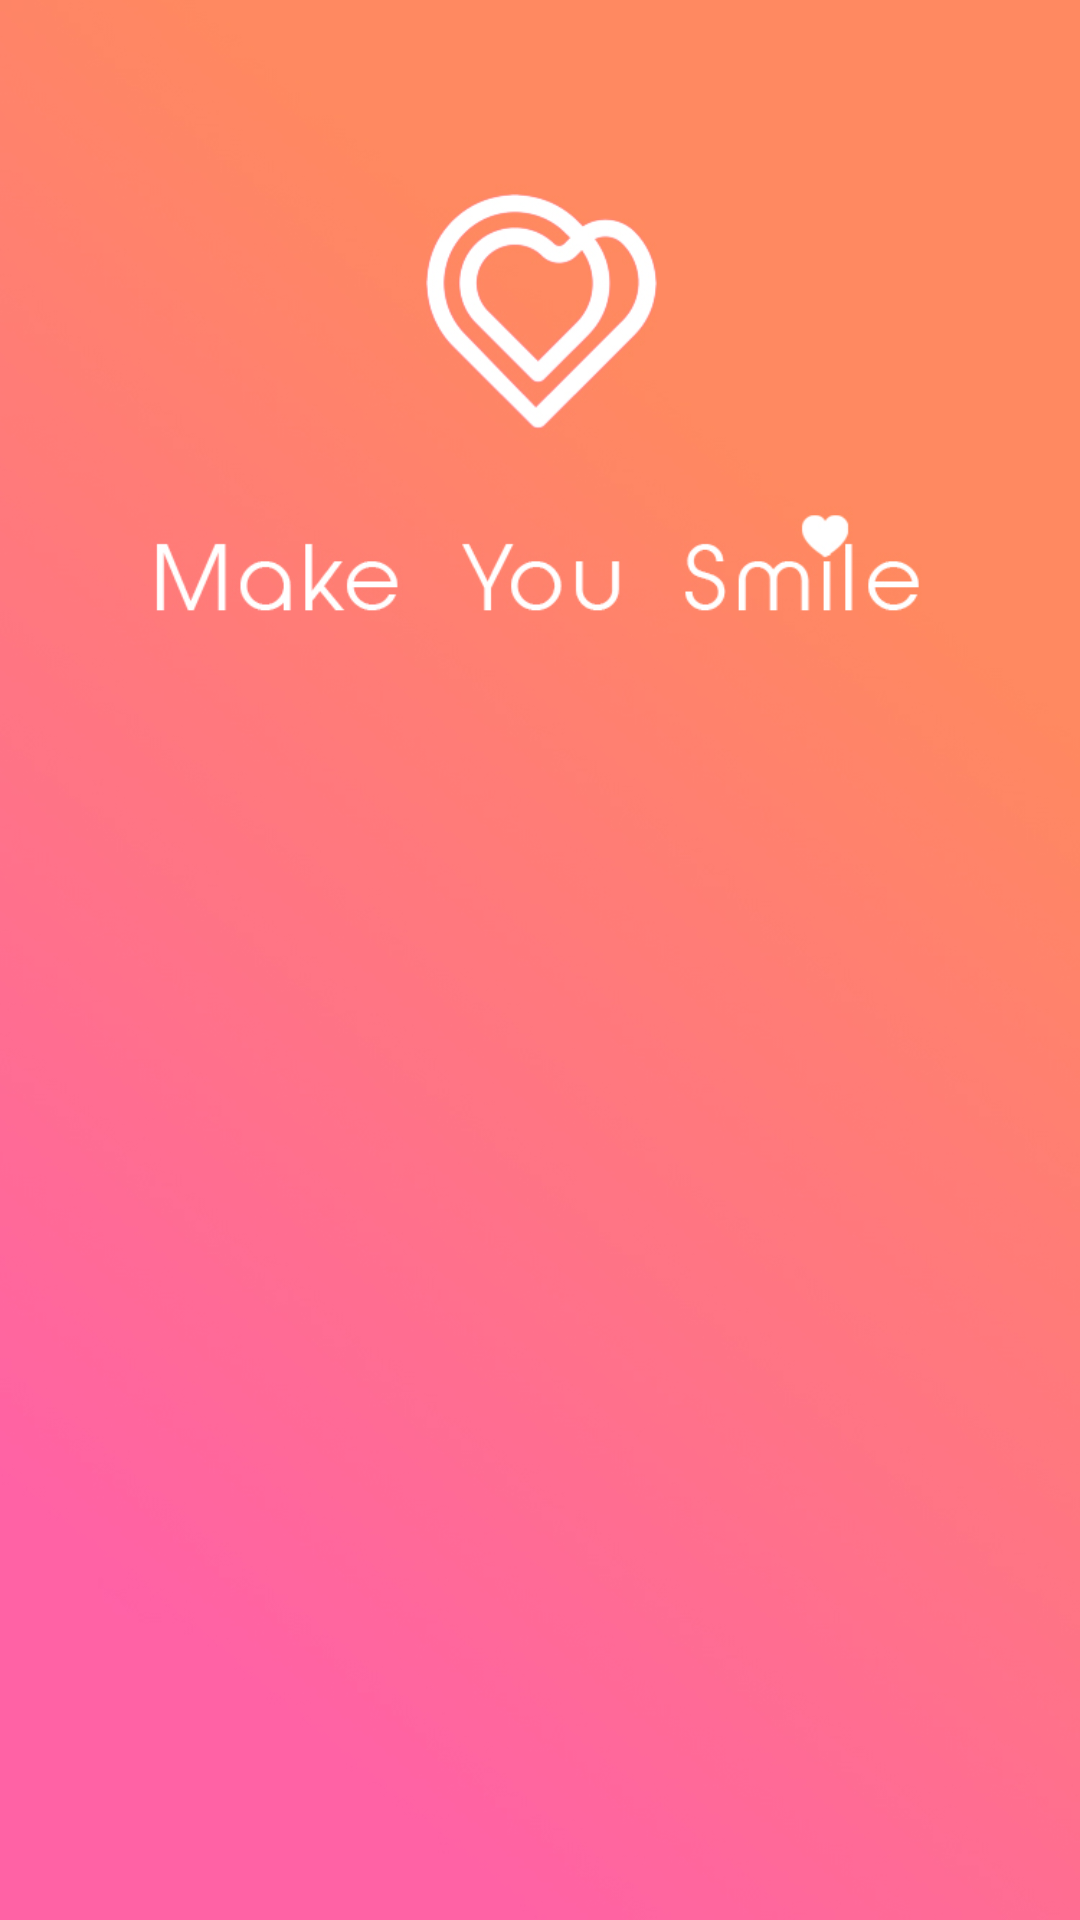

This screen was rendered from an Android layout file. Write that file and the resources it references.
<!-- AndroidManifest.xml: application theme AppTheme -->
<!-- res/layout/login.xml -->
<?xml version="1.0" encoding="utf-8"?>
<LinearLayout xmlns:android="http://schemas.android.com/apk/res/android"
    android:orientation="vertical"
    android:layout_width="match_parent"
    android:layout_height="match_parent"
    android:background="@drawable/bg"
    >

</LinearLayout>
<!-- resources referenced by this layout -->
<resources>
  <!-- drawable bg: jpg bitmap (drawable-v24, 169483 bytes) -->
  <style name="AppTheme" parent="Theme.AppCompat.Light.DarkActionBar">
          
          <item name="colorPrimary">@color/colorPrimary</item>
          <item name="colorPrimaryDark">@color/colorPrimaryDark</item>
          <item name="colorAccent">@color/colorAccent</item>
          <item name="android:windowAnimationStyle">@style/CustomActivityAnimation</item>
      </style>
  <color name="colorPrimary">#ff8960</color>
  <color name="colorPrimaryDark">#ff8960</color>
  <color name="colorAccent">#ff8960</color>
  <style name="CustomActivityAnimation" parent="@android:style/Animation.Activity">
          <item name="android:activityOpenEnterAnimation">@anim/slide_in_right</item>
          <item name="android:activityOpenExitAnimation">@anim/slide_out_left</item>
          <item name="android:activityCloseEnterAnimation">@anim/slide_in_left</item>
          <item name="android:activityCloseExitAnimation">@anim/slide_out_right</item>
      </style>
</resources>
